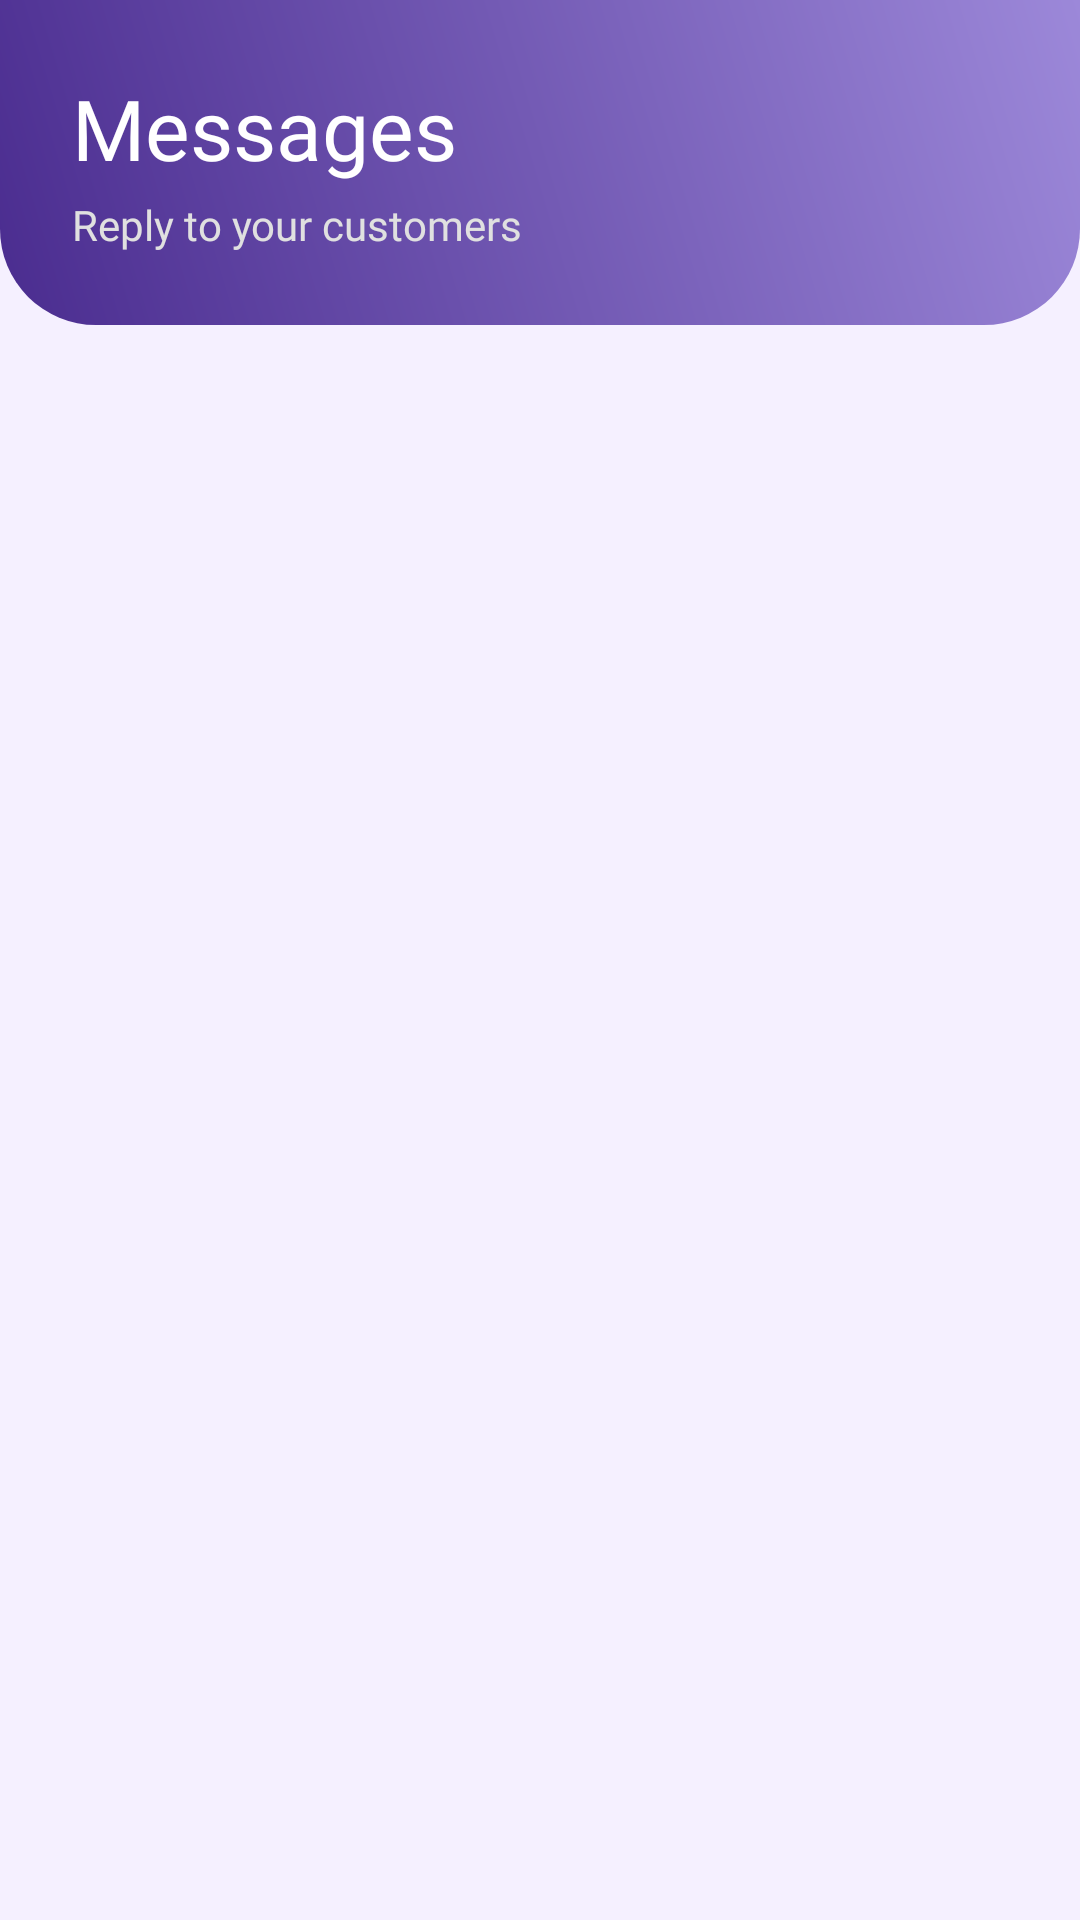

Write the Android layout XML for this screen, with the resource values it uses.
<!-- AndroidManifest.xml: application theme Theme.FastMart -->
<!-- res/layout/fragment_seller_chat.xml -->
<?xml version="1.0" encoding="utf-8"?>
<androidx.coordinatorlayout.widget.CoordinatorLayout xmlns:android="http://schemas.android.com/apk/res/android"
    xmlns:app="http://schemas.android.com/apk/res-auto"
    android:layout_width="match_parent"
    android:layout_height="match_parent"
    android:background="?android:attr/windowBackground">

    <com.google.android.material.appbar.AppBarLayout
        android:layout_width="match_parent"
        android:layout_height="wrap_content"
        android:background="@android:color/transparent"
        app:elevation="0dp">

        <LinearLayout
            android:layout_width="match_parent"
            android:layout_height="wrap_content"
            android:orientation="vertical"
            android:padding="24dp"
            android:background="@drawable/header_gradient_bg">

            <TextView
                android:layout_width="wrap_content"
                android:layout_height="wrap_content"
                android:fontFamily="@font/poppins_bold"
                android:text="Messages"
                android:textColor="@color/white"
                android:textSize="28sp" />

            <TextView
                android:layout_width="wrap_content"
                android:layout_height="wrap_content"
                android:layout_marginTop="4dp"
                android:fontFamily="@font/poppins_regular"
                android:text="Reply to your customers"
                android:textColor="#E0E0E0"
                android:textSize="14sp" />

        </LinearLayout>

    </com.google.android.material.appbar.AppBarLayout>

    <androidx.recyclerview.widget.RecyclerView
        android:id="@+id/rvChats"
        android:layout_width="match_parent"
        android:layout_height="match_parent"
        android:clipToPadding="false"
        android:padding="12dp"
        app:layout_behavior="@string/appbar_scrolling_view_behavior" />

    <LinearLayout
        android:id="@+id/llEmptyState"
        android:layout_width="wrap_content"
        android:layout_height="wrap_content"
        android:layout_gravity="center"
        android:gravity="center"
        android:orientation="vertical"
        android:visibility="gone">

        <ImageView
            android:layout_width="120dp"
            android:layout_height="120dp"
            android:src="@drawable/ic_chat"
            app:tint="@color/lavender_light" />

        <TextView
            android:layout_width="wrap_content"
            android:layout_height="wrap_content"
            android:layout_marginTop="16dp"
            android:fontFamily="@font/poppins_bold"
            android:text="No Messages Yet"
            android:textColor="?attr/colorOnSurface"
            android:textSize="18sp" />

        <TextView
            android:layout_width="wrap_content"
            android:layout_height="wrap_content"
            android:layout_marginTop="8dp"
            android:gravity="center"
            android:paddingStart="40dp"
            android:paddingEnd="40dp"
            android:text="Customer inquiries will appear here when they message you."
            android:textColor="@color/gray_600"
            android:textSize="14sp" />

    </LinearLayout>

</androidx.coordinatorlayout.widget.CoordinatorLayout>
<!-- resources referenced by this layout -->
<resources>
  <color name="gray_600">#757575</color>
  <color name="lavender_light">#D1C4E9</color>
  <color name="white">#FFFFFF</color>
  <!-- drawable header_gradient_bg (drawable) -->
  <?xml version="1.0" encoding="utf-8"?>
  <shape xmlns:android="http://schemas.android.com/apk/res/android"
      android:shape="rectangle">
      <gradient
          android:angle="45"
          android:endColor="@color/lavender_main"
          android:startColor="@color/lavender_deep"
          android:type="linear" />
      <corners
          android:bottomLeftRadius="32dp"
          android:bottomRightRadius="32dp" />
  </shape>
  <!-- drawable ic_chat: png bitmap (drawable, 285 bytes) -->
  <style name="Theme.FastMart" parent="Theme.MaterialComponents.DayNight.NoActionBar">
          
          <item name="colorPrimary">@color/primary</item>
          <item name="colorPrimaryVariant">@color/primary_variant</item>
          <item name="colorOnPrimary">@color/white</item>
          
          <item name="colorSecondary">@color/lavender_deep</item>
          <item name="colorSecondaryVariant">@color/lavender_main</item>
          <item name="colorOnSecondary">@color/white</item>
          
          <item name="android:statusBarColor">@color/lavender_deep</item>
          
          <item name="android:windowBackground">@color/lavender_pale</item>
          <item name="colorSurface">@color/white</item>
          <item name="colorOnSurface">@color/text_primary</item>
      </style>
  <color name="lavender_main">#9C88D9</color>
  <color name="lavender_deep">#4A2C8F</color>
  <color name="primary">#9C88D9</color>
  <color name="primary_variant">#7E67C5</color>
  <color name="lavender_pale">#F5F0FF</color>
  <color name="text_primary">#212121</color>
</resources>
